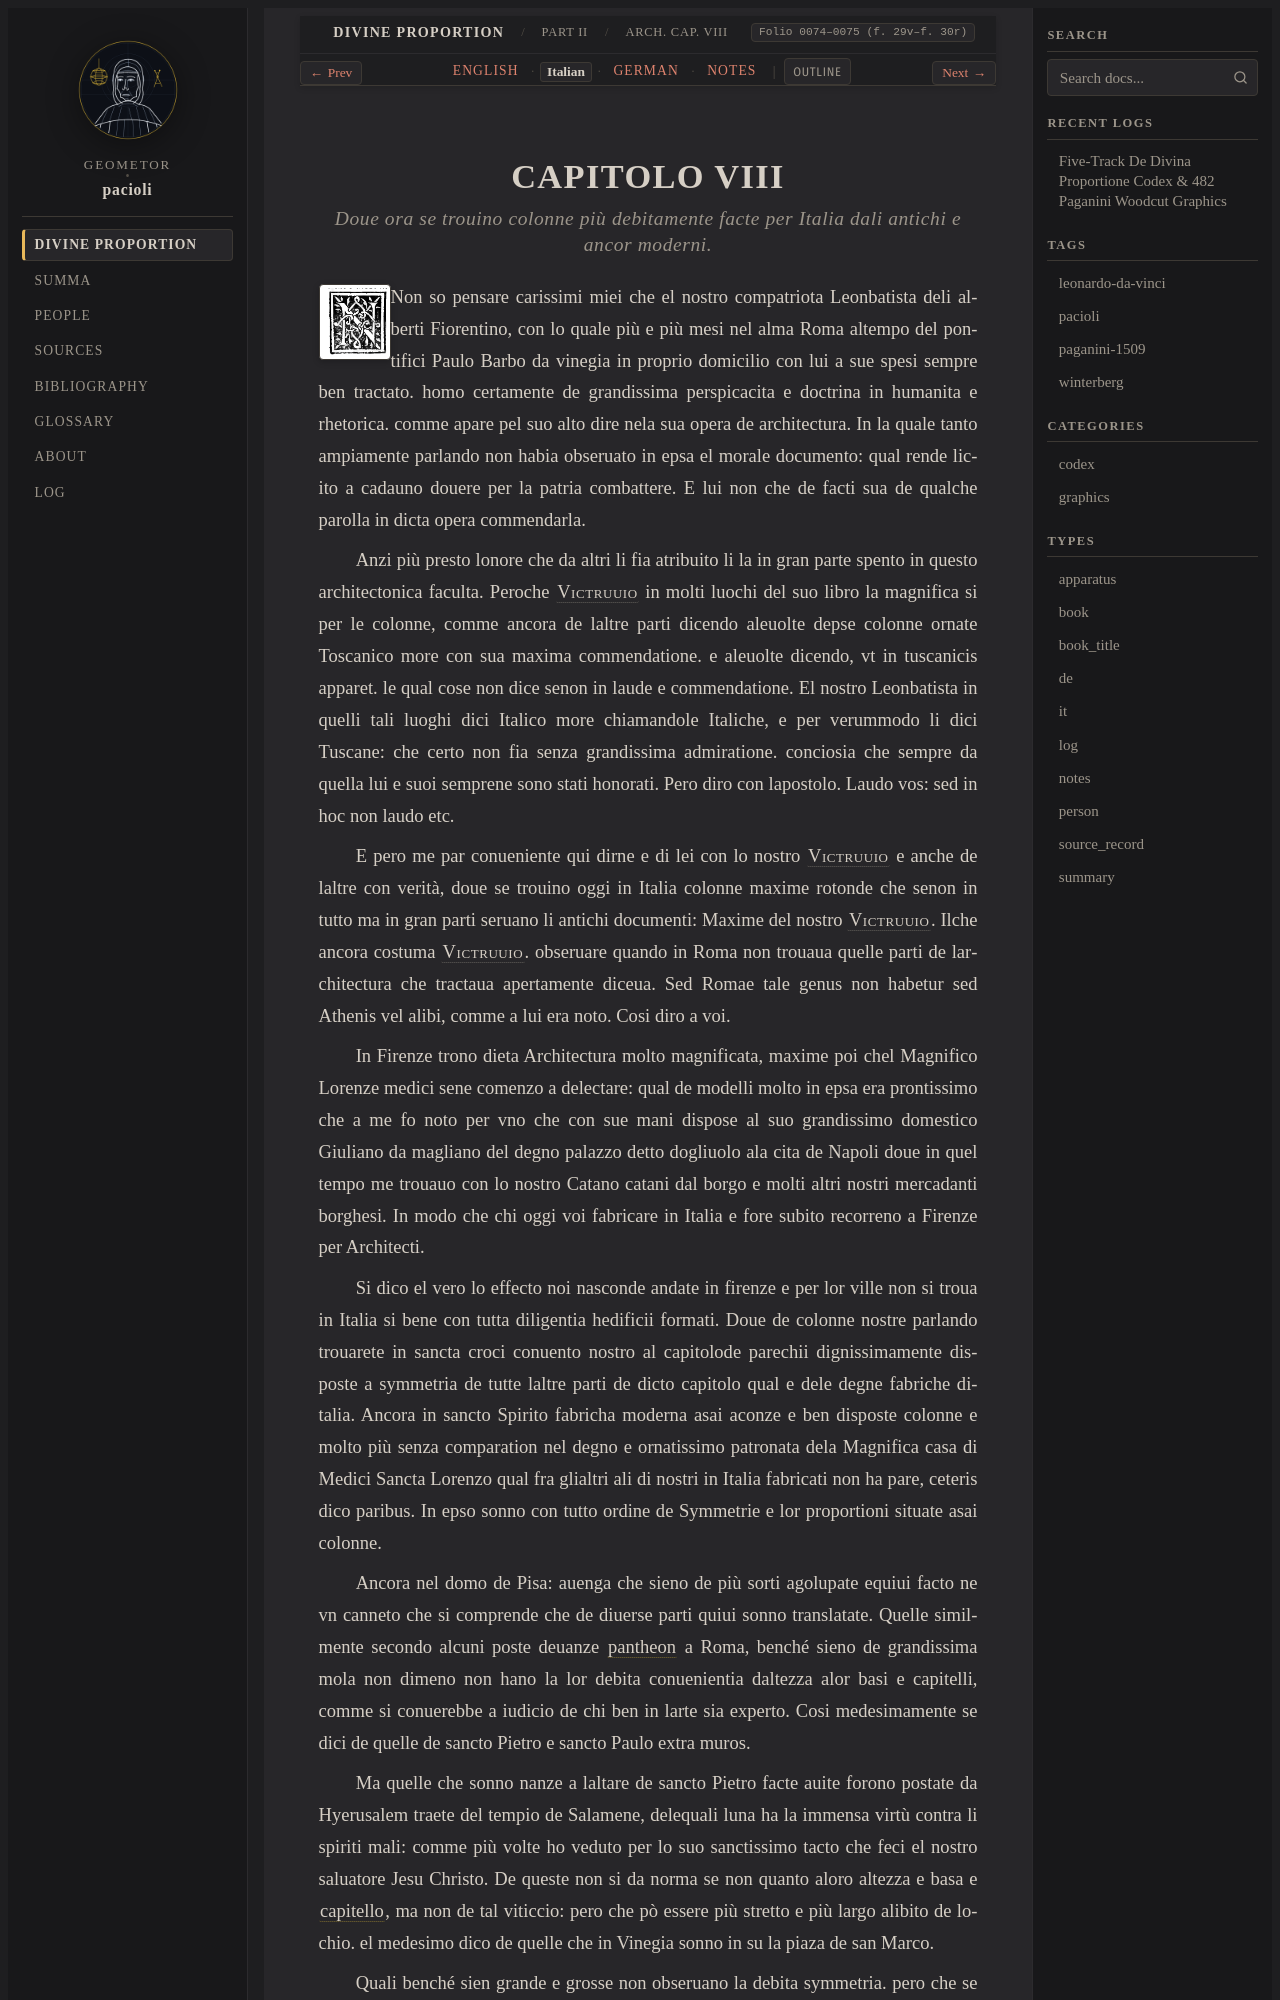

repository: geometor/pacioli · page: de_divina_proportione/architectura/cap_08/it.html · generator: sphinx

:type: it
:tracks: English: index | Italian: it | German: de | Notes: notes
:layout: book
:canonical_id: Arch. Cap. VIII
:folio: 0074–0075 (f. 29v–f. 30r)

.. _architectura-cap_08-it:

CAPITOLO VIII
=============

.. rubric:: Doue ora se trouino colonne più debitamente facte per Italia dali antichi e ancor moderni.

.. folio:: 0074–0075 (f. 29v–f. 30r)
   :initial: 0074.c1.png

Non so pensare carissimi miei che el nostro compatriota Leonbatista deli alberti Fiorentino, con lo quale più e più mesi nel alma Roma altempo del pontifici Paulo Barbo da vinegia in proprio domicilio con lui a sue spesi sempre ben tractato. homo certamente de grandissima perspicacita e doctrina in humanita e rhetorica. comme apare pel suo alto dire nela sua opera de architectura. In la quale tanto ampiamente parlando non habia obseruato in epsa el morale documento: qual rende licito a cadauno douere per la patria combattere. E lui non che de facti sua de qualche parolla in dicta opera commendarla.

Anzi più presto lonore che da altri li fia atribuito li la in gran parte spento in questo architectonica faculta. Peroche :person:`Victruuio <vitruvius>` in molti luochi del suo libro la magnifica si per le colonne, comme ancora de laltre parti dicendo aleuolte depse colonne ornate Toscanico more con sua maxima commendatione. e aleuolte dicendo, vt in tuscanicis apparet. le qual cose non dice senon in laude e commendatione. El nostro Leonbatista in quelli tali luoghi dici Italico more chiamandole Italiche, e per verummodo li dici Tuscane: che certo non fia senza grandissima admiratione. conciosia che sempre da quella lui e suoi semprene sono stati honorati. Pero diro con lapostolo. Laudo vos: sed in hoc non laudo etc.

E pero me par conueniente qui dirne e di lei con lo nostro :person:`Victruuio <vitruvius>` e anche de laltre con verità, doue se trouino oggi in Italia colonne maxime rotonde che senon in tutto ma in gran parti seruano li antichi documenti: Maxime del nostro :person:`Victruuio <vitruvius>`. Ilche ancora costuma :person:`Victruuio <vitruvius>`. obseruare quando in Roma non trouaua quelle parti de larchitectura che tractaua apertamente diceua. Sed Romae tale genus non habetur sed Athenis vel alibi, comme a lui era noto. Cosi diro a voi.

In Firenze trono dieta Architectura molto magnificata, maxime poi chel Magnifico Lorenze medici sene comenzo a delectare: qual de modelli molto in epsa era prontissimo che a me fo noto per vno che con sue mani dispose al suo grandissimo domestico Giuliano da magliano del degno palazzo detto dogliuolo ala cita de Napoli doue in quel tempo me trouauo con lo nostro Catano catani dal borgo e molti altri nostri mercadanti borghesi. In modo che chi oggi voi fabricare in Italia e fore subito recorreno a Firenze per Architecti.

Si dico el vero lo effecto noi nasconde andate in firenze e per lor ville non si troua in Italia si bene con tutta diligentia hedificii formati. Doue de colonne nostre parlando trouarete in sancta croci conuento nostro al capitolode parechii dignissimamente disposte a symmetria de tutte laltre parti de dicto capitolo qual e dele degne fabriche ditalia. Ancora in sancto Spirito fabricha moderna asai aconze e ben disposte colonne e molto più senza comparation nel degno e ornatissimo patronata dela Magnifica casa di Medici Sancta Lorenzo qual fra glialtri ali di nostri in Italia fabricati non ha pare, ceteris dico paribus. In epso sonno con tutto ordine de Symmetrie e lor proportioni situate asai colonne.
